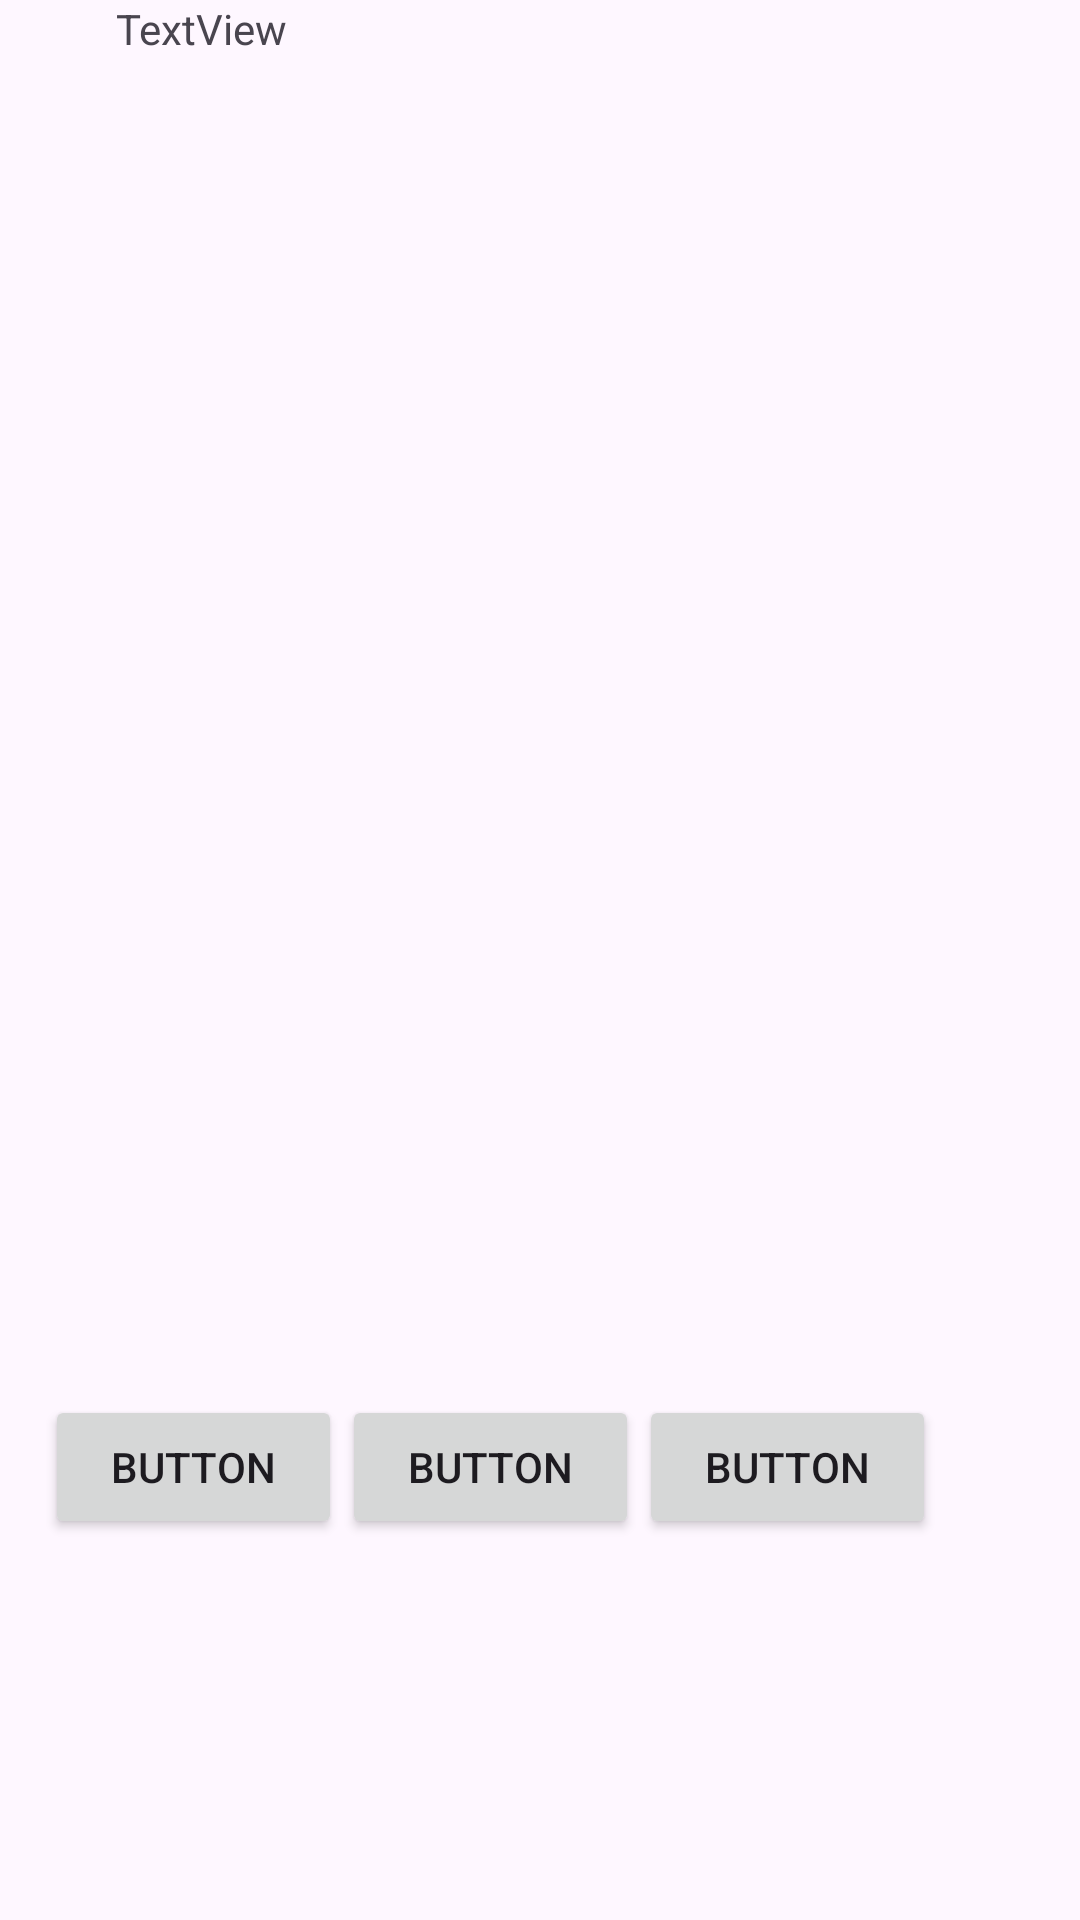

This screen was rendered from an Android layout file. Write that file and the resources it references.
<!-- AndroidManifest.xml: application theme Theme.MichisBurguers -->
<!-- res/layout/activity_profile.xml -->
<?xml version="1.0" encoding="utf-8"?>
<androidx.constraintlayout.widget.ConstraintLayout xmlns:android="http://schemas.android.com/apk/res/android"
    xmlns:app="http://schemas.android.com/apk/res-auto"
    xmlns:tools="http://schemas.android.com/tools"
    android:id="@+id/main"
    android:layout_width="match_parent"
    android:layout_height="match_parent"
    tools:context=".ProfileActivity">

    <LinearLayout
        android:layout_width="297dp"
        android:layout_height="51dp"
        android:layout_marginEnd="48dp"
        android:layout_marginBottom="124dp"
        android:orientation="horizontal"
        app:layout_constraintBottom_toBottomOf="parent"
        app:layout_constraintEnd_toEndOf="parent">

        <Button
            android:id="@+id/button"
            android:layout_width="wrap_content"
            android:layout_height="wrap_content"
            android:layout_weight="1"
            android:text="Button" />

        <Button
            android:id="@+id/button2"
            android:layout_width="wrap_content"
            android:layout_height="wrap_content"
            android:layout_weight="1"
            android:text="Button" />

        <Button
            android:id="@+id/button3"
            android:layout_width="wrap_content"
            android:layout_height="wrap_content"
            android:layout_weight="1"
            android:text="Button" />
    </LinearLayout>

    <TextView
        android:id="@+id/textViewNombre"
        android:layout_width="282dp"
        android:layout_height="105dp"
        android:text="TextView"
        app:layout_constraintEnd_toEndOf="parent"
        app:layout_constraintHorizontal_bias="0.496"
        app:layout_constraintStart_toStartOf="parent"
        tools:layout_editor_absoluteY="69dp" />
</androidx.constraintlayout.widget.ConstraintLayout>
<!-- resources referenced by this layout -->
<resources>
  <style name="Theme.MichisBurguers" parent="Base.Theme.MichisBurguers" />
  <style name="Base.Theme.MichisBurguers" parent="Theme.Material3.DayNight.NoActionBar">
          
          
      </style>
</resources>
